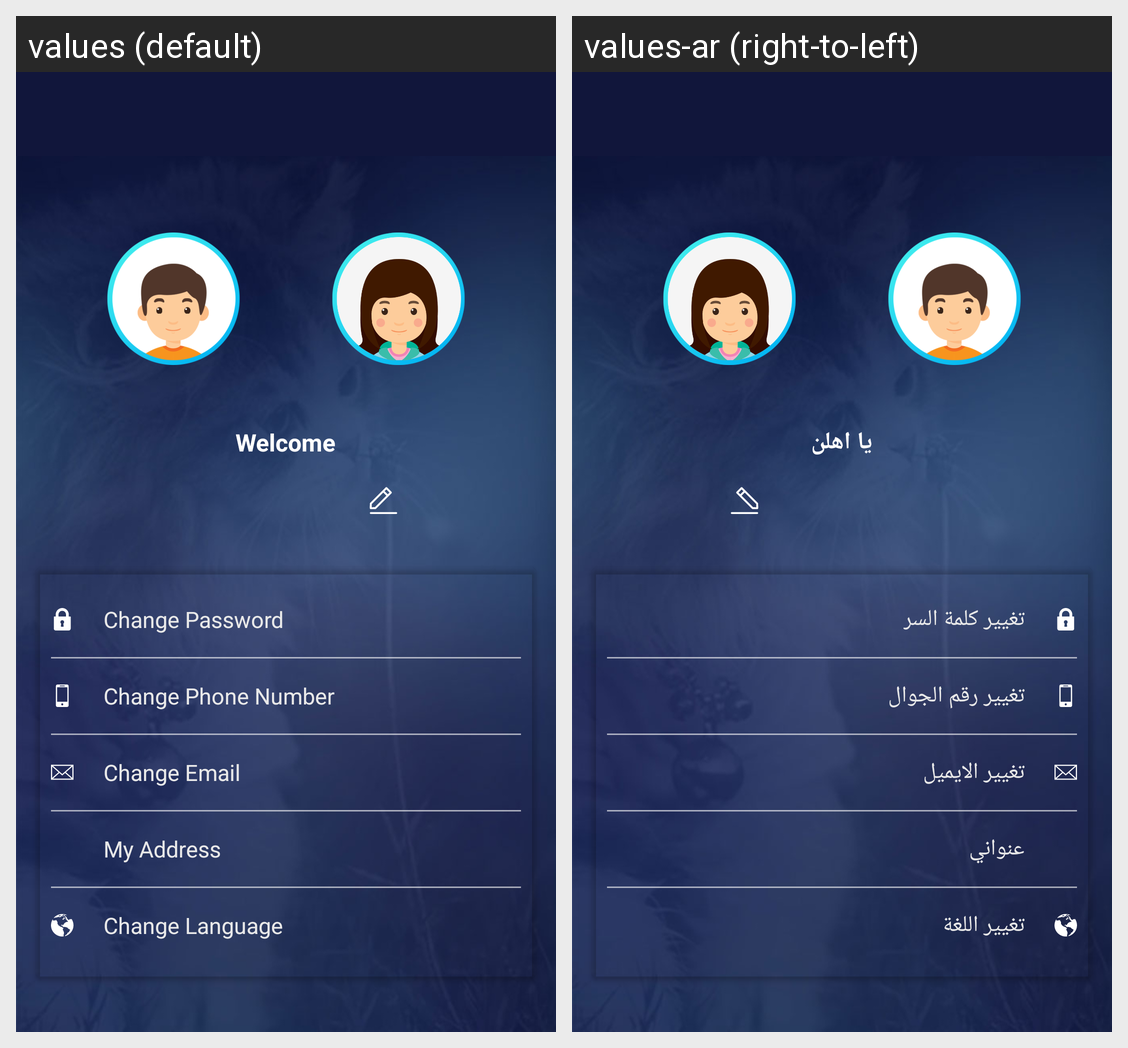

The same Android screen rendered under two of its app's locales, left to right. List the strings drawn on it with the default value and each locale's translation.
Android screen res/layout/activity_my_account.xml rendered under 2 locales, left to right: values (default), values-ar (right-to-left). Device: Nexus 5 (rendered at 1080×1920; each locale shown at half size, 540×960, under a caption strip naming it); theme AppTheme.
Strings drawn on this screen, with the default value and each locale's value (text and hints the layout hard-codes, and strings that could not be matched under every locale, appear in the picture but are not listed):

welcome
  values: Welcome
  values-ar: يا اهلن

change_password
  values: Change Password
  values-ar: تغيير كلمة السر

change_phone_number
  values: Change Phone Number
  values-ar: تغيير رقم الجوال

change_email
  values: Change Email
  values-ar: تغيير الايميل

my_address
  values: My Address
  values-ar: عنواني

change_language
  values: Change Language
  values-ar: تغيير اللغة
